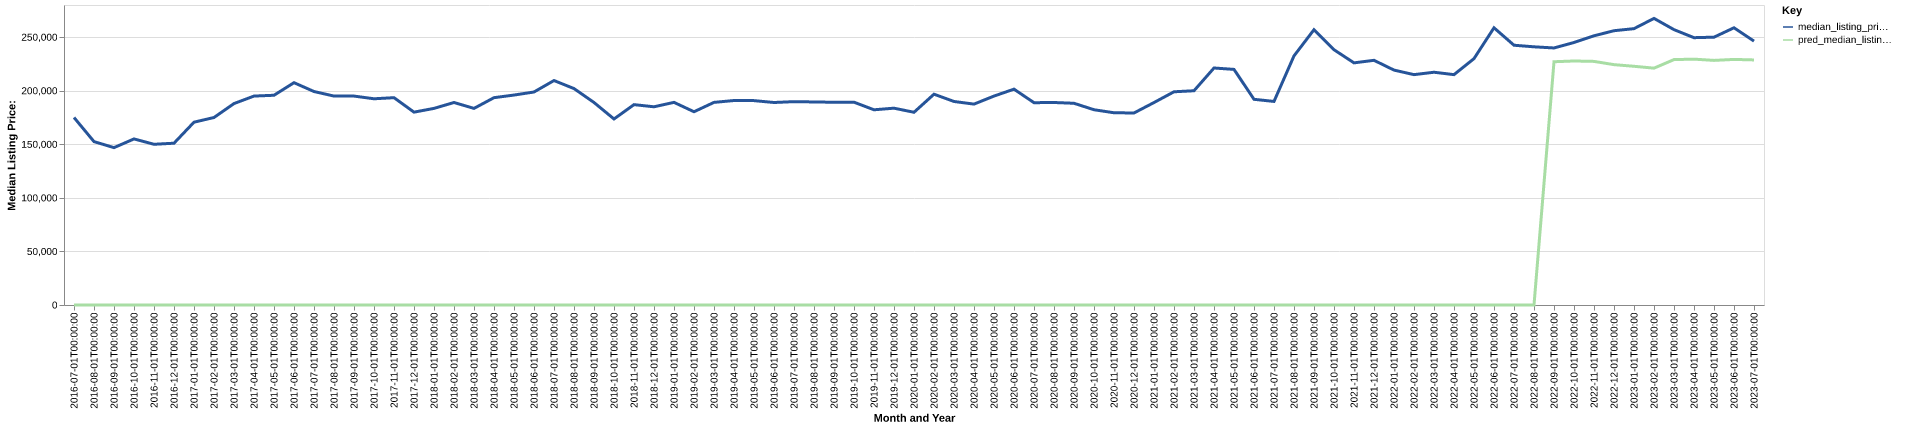

The file beside this chart, header and first rows:
date, time_idx, median_listing_price, thirty_year_interest_rate_five, month, county_name, active_listing_count, median_days_on_market, pred_median_listing_price, month_year
2016-07-01, 0, 175000, 3.72, 7, El Campo, TX, 105.0, 89.0, 0, Jul-2016
2016-08-01, 1, 152500, 3.73, 8, El Campo, TX, 86.0, 105.0, 0, Aug-2016
2016-09-01, 2, 146875, 3.66, 9, El Campo, TX, 84.0, 124.0, 0, Sep-2016
2016-10-01, 3, 155000, 3.64, 10, El Campo, TX, 84.0, 110.0, 0, Oct-2016
2016-11-01, 4, 150000, 3.66, 11, El Campo, TX, 84.0, 99.0, 0, Nov-2016
2016-12-01, 5, 151000, 3.48, 12, El Campo, TX, 94.0, 87.0, 0, Dec-2016
2017-01-01, 6, 170625, 3.45, 1, El Campo, TX, 96.0, 86.0, 0, Jan-2017
2017-02-01, 7, 175000, 3.5, 2, El Campo, TX, 97.0, 84.0, 0, Feb-2017
2017-03-01, 8, 188000, 3.52, 3, El Campo, TX, 91.0, 88.0, 0, Mar-2017
2017-04-01, 9, 195000, 4.03, 4, El Campo, TX, 99.0, 82.0, 0, Apr-2017
2017-05-01, 10, 195750, 4.32, 5, El Campo, TX, 107.0, 64.0, 0, May-2017
2017-06-01, 11, 207500, 4.2, 6, El Campo, TX, 109.0, 65.0, 0, Jun-2017
2017-07-01, 12, 199250, 4.19, 7, El Campo, TX, 113.0, 74.0, 0, Jul-2017
2017-08-01, 13, 195000, 4.3, 8, El Campo, TX, 118.0, 73.0, 0, Aug-2017
2017-09-01, 14, 195000, 4.1, 9, El Campo, TX, 111.0, 79.0, 0, Sep-2017
2017-10-01, 15, 192475, 4.05, 10, El Campo, TX, 119.0, 87.0, 0, Oct-2017
2017-11-01, 16, 193500, 3.94, 11, El Campo, TX, 119.0, 85.0, 0, Nov-2017
2017-12-01, 17, 180000, 4.03, 12, El Campo, TX, 117.0, 86.0, 0, Dec-2017
2018-01-01, 18, 183500, 3.93, 1, El Campo, TX, 111.0, 95.0, 0, Jan-2018
2018-02-01, 19, 189000, 3.83, 2, El Campo, TX, 104.0, 98.0, 0, Feb-2018
2018-03-01, 20, 183500, 3.94, 3, El Campo, TX, 107.0, 74.0, 0, Mar-2018
2018-04-01, 21, 193500, 3.95, 4, El Campo, TX, 119.0, 64.0, 0, Apr-2018
2018-05-01, 22, 195950, 3.99, 5, El Campo, TX, 122.0, 64.0, 0, May-2018
2018-06-01, 23, 198800, 4.15, 6, El Campo, TX, 132.0, 71.0, 0, Jun-2018
2018-07-01, 24, 209500, 4.4, 7, El Campo, TX, 127.0, 87.0, 0, Jul-2018
2018-08-01, 25, 202000, 4.46, 8, El Campo, TX, 136.0, 87.0, 0, Aug-2018
2018-09-01, 26, 189000, 4.58, 9, El Campo, TX, 136.0, 90.0, 0, Sep-2018
2018-10-01, 27, 173625, 4.66, 10, El Campo, TX, 137.0, 83.0, 0, Oct-2018
2018-11-01, 28, 187000, 4.62, 11, El Campo, TX, 134.0, 93.0, 0, Nov-2018
2018-12-01, 29, 185000, 4.54, 12, El Campo, TX, 133.0, 110.0, 0, Dec-2018
2019-01-01, 30, 189125, 4.6, 1, El Campo, TX, 123.0, 115.0, 0, Jan-2019
2019-02-01, 31, 180375, 4.72, 2, El Campo, TX, 135.0, 98.0, 0, Feb-2019
2019-03-01, 32, 189107, 4.9, 3, El Campo, TX, 130.0, 95.0, 0, Mar-2019
2019-04-01, 33, 190850, 4.94, 4, El Campo, TX, 123.0, 84.0, 0, Apr-2019
2019-05-01, 34, 190750, 4.75, 5, El Campo, TX, 118.0, 85.0, 0, May-2019
2019-06-01, 35, 189000, 4.51, 6, El Campo, TX, 119.0, 71.0, 0, Jun-2019
2019-07-01, 36, 189800, 4.41, 7, El Campo, TX, 132.0, 65.0, 0, Jul-2019
2019-08-01, 37, 189509, 4.41, 8, El Campo, TX, 133.0, 73.0, 0, Aug-2019
2019-09-01, 38, 189223, 4.2, 9, El Campo, TX, 129.0, 82.0, 0, Sep-2019
2019-10-01, 39, 189282, 4.14, 10, El Campo, TX, 131.0, 85.0, 0, Oct-2019
2019-11-01, 40, 182200, 3.84, 11, El Campo, TX, 135.0, 79.0, 0, Nov-2019
2019-12-01, 41, 183700, 3.81, 12, El Campo, TX, 125.0, 80.0, 0, Dec-2019
2020-01-01, 42, 179875, 3.75, 1, El Campo, TX, 116.0, 91.0, 0, Jan-2020
2020-02-01, 43, 196750, 3.73, 2, El Campo, TX, 125.0, 88.0, 0, Feb-2020
2020-03-01, 44, 189948, 3.78, 3, El Campo, TX, 131.0, 74.0, 0, Mar-2020
2020-04-01, 45, 187500, 3.75, 4, El Campo, TX, 128.0, 77.0, 0, Apr-2020
2020-05-01, 46, 195000, 3.74, 5, El Campo, TX, 129.0, 88.0, 0, May-2020
2020-06-01, 47, 201450, 3.72, 6, El Campo, TX, 132.0, 91.0, 0, Jun-2020
2020-07-01, 48, 188832, 3.49, 7, El Campo, TX, 118.0, 92.0, 0, Jul-2020
2020-08-01, 49, 189000, 3.65, 8, El Campo, TX, 115.0, 88.0, 0, Aug-2020
2020-09-01, 50, 188275, 3.33, 9, El Campo, TX, 115.0, 100.0, 0, Sep-2020
2020-10-01, 51, 182250, 3.28, 10, El Campo, TX, 111.0, 98.0, 0, Oct-2020
2020-11-01, 52, 179419, 3.21, 11, El Campo, TX, 98.0, 105.0, 0, Nov-2020
2020-12-01, 53, 179225, 3.07, 12, El Campo, TX, 90.0, 109.0, 0, Dec-2020
2021-01-01, 54, 188955, 2.99, 1, El Campo, TX, 92.0, 101.0, 0, Jan-2021
2021-02-01, 55, 199000, 2.93, 2, El Campo, TX, 100.0, 66.0, 0, Feb-2021
2021-03-01, 56, 199975, 2.88, 3, El Campo, TX, 90.0, 65.0, 0, Mar-2021
2021-04-01, 57, 221200, 2.84, 4, El Campo, TX, 79.0, 72.0, 0, Apr-2021
2021-05-01, 58, 219900, 2.71, 5, El Campo, TX, 76.0, 67.0, 0, May-2021
2021-06-01, 59, 191975, 2.79, 6, El Campo, TX, 72.0, 51.0, 0, Jun-2021
... 25 more rows
